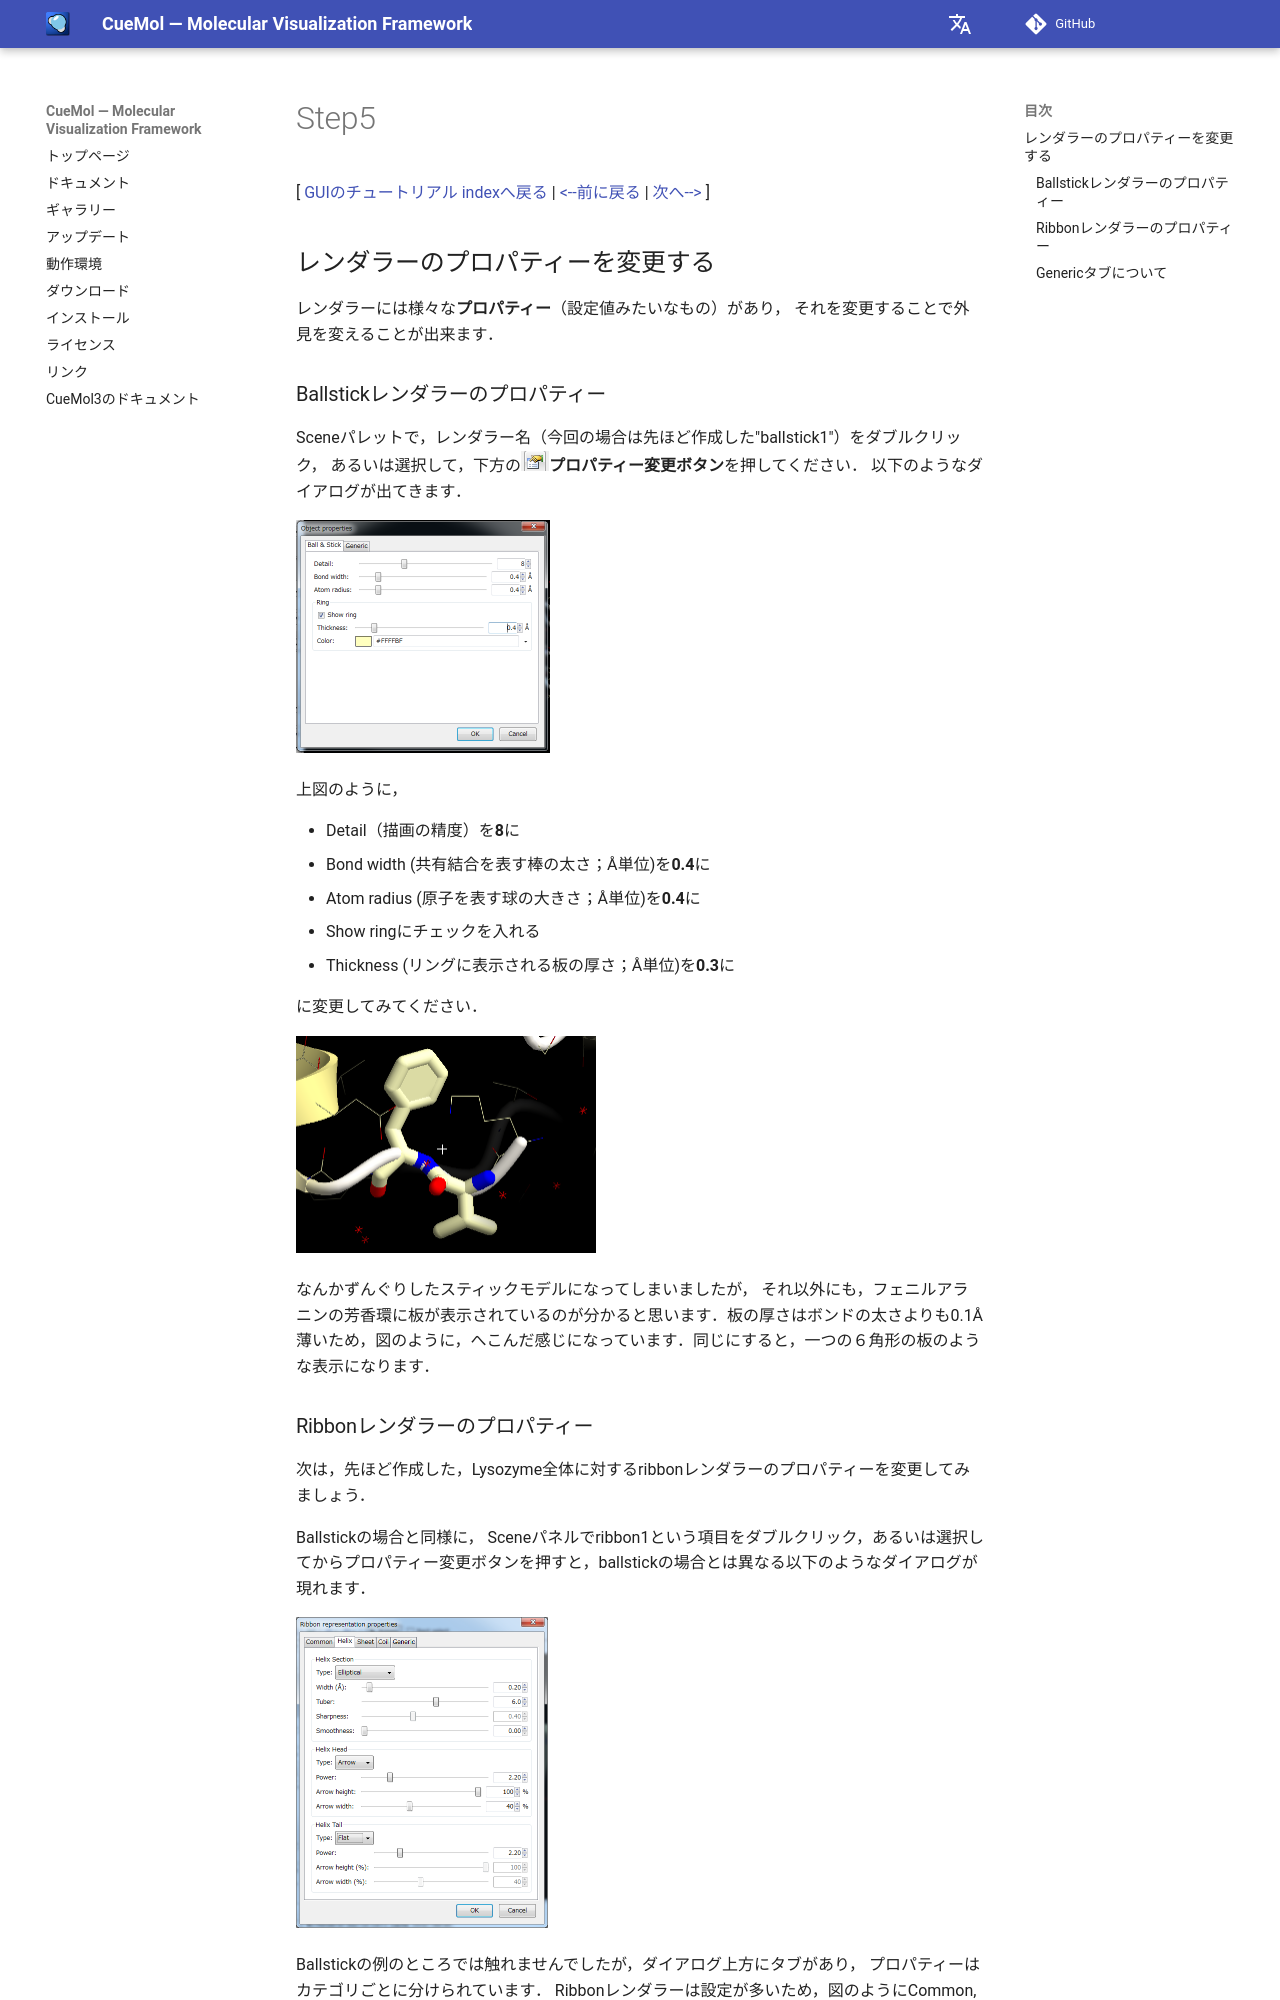

repository: CueMol/cuemol2_docs · page: Documents/GUIのチュートリアル(CueMol2)/Step5/index.html · generator: mkdocs

[ [GUIのチュートリアル indexへ戻る](../../../Documents/GUIのチュートリアル(CueMol2)/) |
[&lt;--前に戻る](../../../Documents/GUIのチュートリアル(CueMol2)/Step4) |
[次へ--&gt;](../../../Documents/GUIのチュートリアル(CueMol2)/Step6) ]

## レンダラーのプロパティーを変更する

レンダラーには様々な**プロパティー**（設定値みたいなもの）があり，
それを変更することで外見を変えることが出来ます．

### Ballstickレンダラーのプロパティー
Sceneパレットで，レンダラー名（今回の場合は先ほど作成した"ballstick1"）をダブルクリック，
あるいは選択して，下方の![gui_step5_propchgbtn2](../../../assets/images/Documents/GUIのチュートリアル(CueMol2)/Step5/gui_step5_propchgbtn2.png)**プロパティー変更ボタン**を押してください．
以下のようなダイアログが出てきます．


![gui_step5_bschgprop](../../../assets/images/Documents/GUIのチュートリアル(CueMol2)/Step5/gui_step5_bschgprop.png){ style="zoom: 0.5" .on-glb }


上図のように，

*  Detail（描画の精度）を**8**に
*  Bond width (共有結合を表す棒の太さ；Å単位)を**0.4**に
*  Atom radius (原子を表す球の大きさ；Å単位)を**0.4**に
*  Show ringにチェックを入れる
*  Thickness (リングに表示される板の厚さ；Å単位)を**0.3**に

に変更してみてください．


![gui_step5_bs2](../../../assets/images/Documents/GUIのチュートリアル(CueMol2)/Step5/gui_step5_bs2.png){ style="zoom: 0.5" .on-glb }


なんかずんぐりしたスティックモデルになってしまいましたが，
それ以外にも，フェニルアラニンの芳香環に板が表示されているのが分かると思います．板の厚さはボンドの太さよりも0.1Å薄いため，図のように，へこんだ感じになっています．同じにすると，一つの６角形の板のような表示になります．
